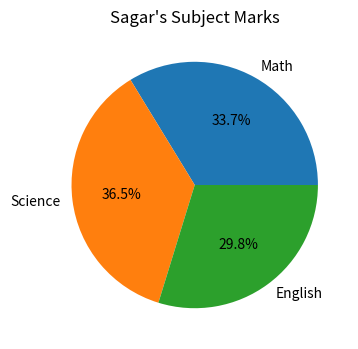

Python code for this plot:
import pandas as pd
import matplotlib.pyplot as plt

def Dataframe():
    data = {'Name': ['Amit', 'Sagar', 'Pooja'],
            'Math': [85, 90, 78],
            'Science': [92, 88, 80],
            'English': [75, 85, 82]}
    
    df = pd.DataFrame(data)
    print("Original Data is : ")
    print(df)

    sagar_marks = df[df['Name'] == 'Amit'][['Math', 'Science', 'English']].iloc[0]

    plt.figure(figsize=(6,4))
    plt.pie(sagar_marks.values, labels=sagar_marks.index, autopct='%1.1f%%')
    plt.title("Sagar's Subject Marks")
    plt.show()

def main():
    Dataframe()

if __name__ == "__main__":
    main()